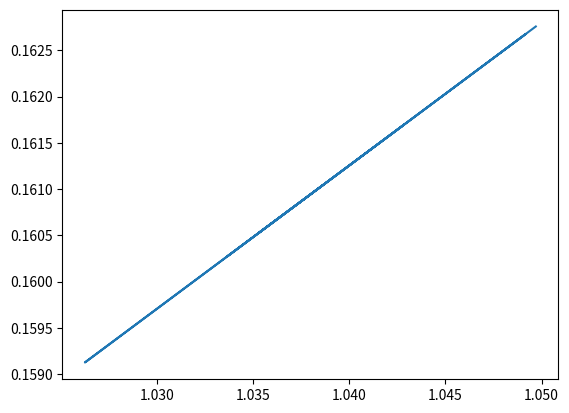

Source code (Python):
# %%
from scipy.stats import norm
import matplotlib.pyplot as plt
import math
import random
import numpy as np


## GOD STEP
exp = math.exp(1);

# β0
β1 = 0
# β1
β2 = random.uniform(math.log(exp) * 20/19, math.log(exp) * 80/79)

# 標準偏差
σ = 1

# 標本の大きさ
n = 4
x = norm.rvs(0, σ, size=n)
x12 = x[0]

y = β1 + β2*x12

## HUMAN STEP

# ロジスティック関数を定義
β2_candidates = []

for i in range(9):
    y = random.uniform(math.log(exp) * 20/19, math.log(exp) * 80/79)
    β2_candidates.append(y)


y_array  = []
for i in β2_candidates:
    y_array.append(x12 * i)

y_array
plt.plot(β2_candidates, y_array)

## make dots


#%%
